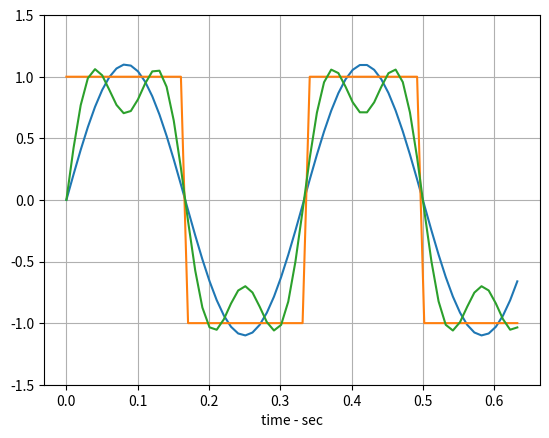

Source code (Python):
from scipy import signal
from scipy.fftpack import fft
import matplotlib.pyplot as plt
import numpy as np

N = 256                     # number of samples
T = 0.01                    # time between samples
t = np.linspace(0, N*T, N)  # time array

squ3Hz  = signal.square(2 * np.pi * 3 * t)
sin3Hz  = np.sin(2 * np.pi * 3 *t)
sin9Hz  = np.sin(2 * np.pi * 9 *t)
# N//4 performs int division by 4

# now calculate the fft for these signals
sinf = fft(sin3Hz)
squf = fft(squ3Hz)
freq = np.linspace(0, 1/(2*T), N//2)
plt.plot(freq, 2/N*np.abs(sinf[0:N//2]), freq, 2/N*np.abs(squf[0:N//2]))
plt.grid(True)
plt.xlabel("freq - Hz")
plt.savefig("fft.png")

plt.clf()
plt.plot(t[:N//4], 1.1*sin3Hz[:N//4], 
         t[:N//4], squ3Hz[:N//4], 
         t[:N//4], 1.1*sin3Hz[:N//4] + 0.4*sin9Hz[:N//4])
plt.grid(True)
plt.ylim(-1.5, 1.5)
plt.xlabel("time - sec")
plt.savefig("timeSignals.png")
